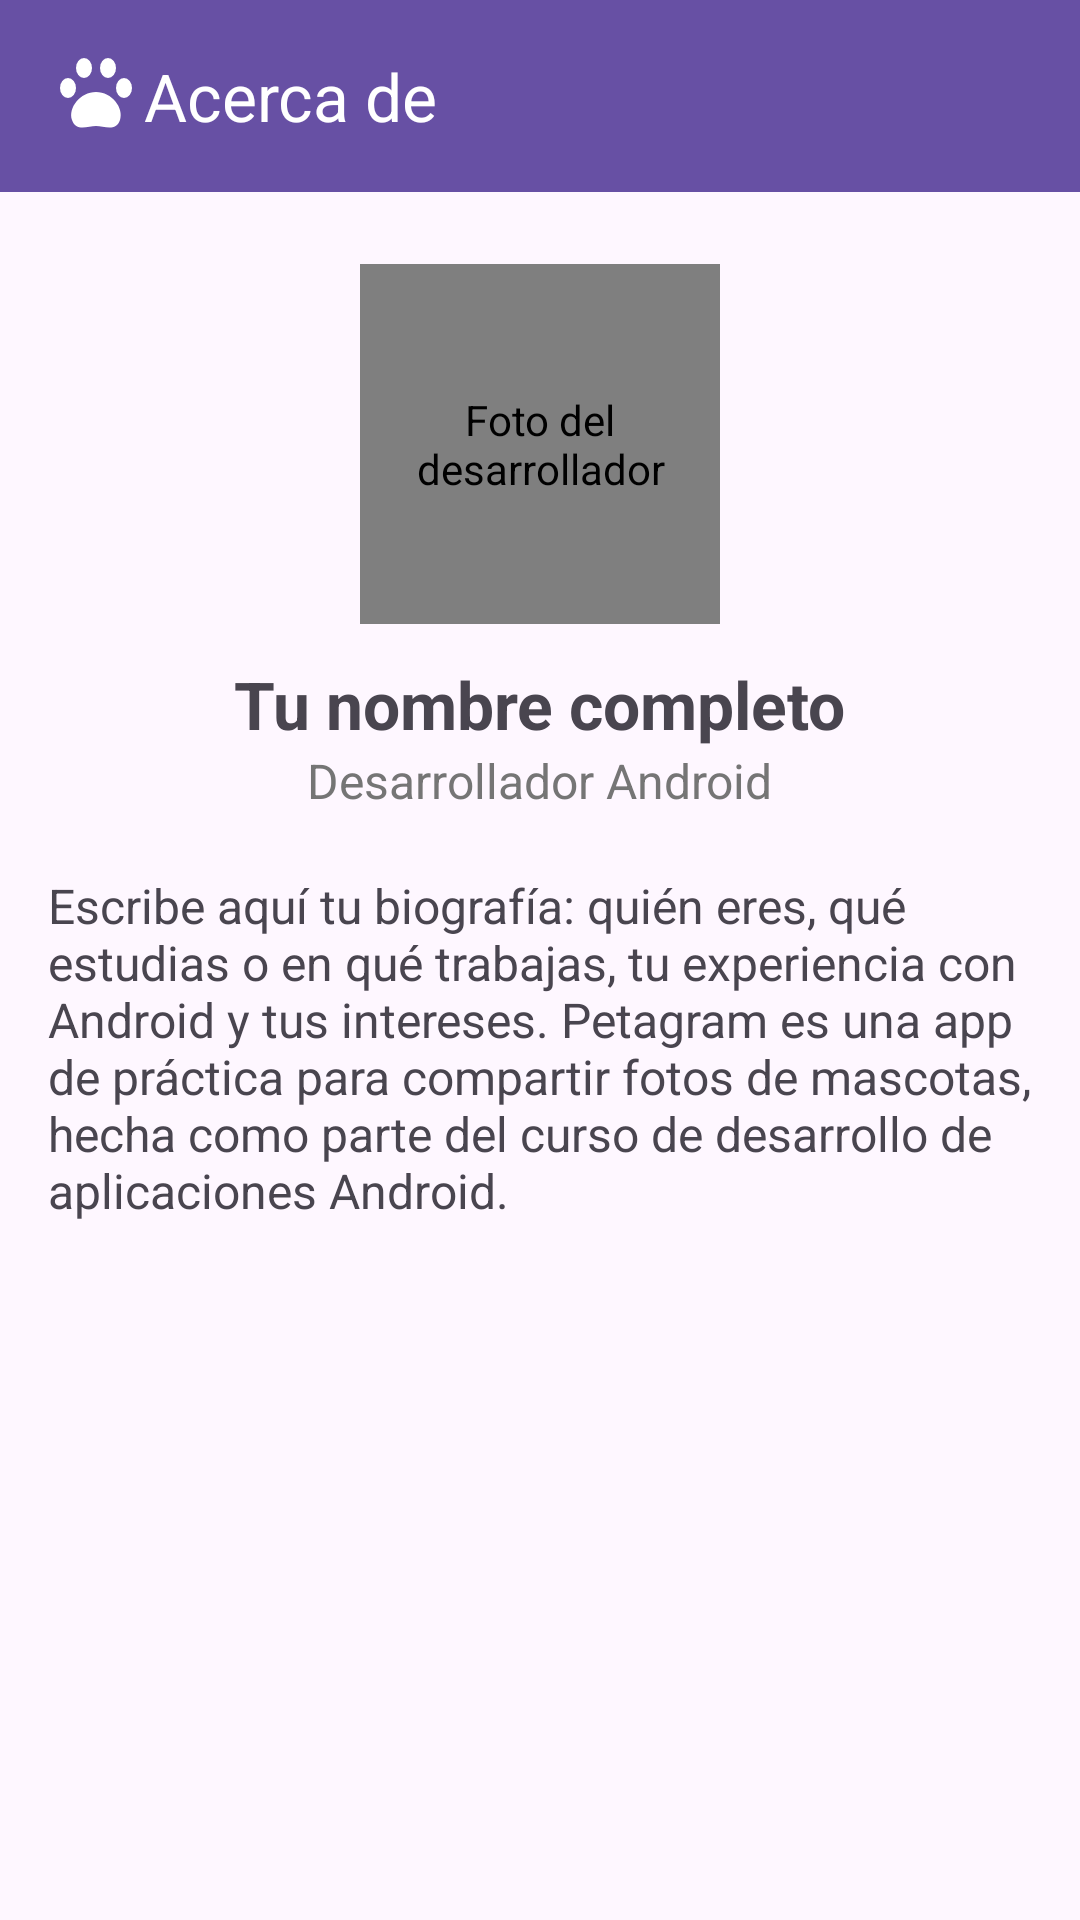

Produce the Android XML layout that renders to this screen, including the resource entries it uses.
<!-- AndroidManifest.xml: application theme Theme.PetagramPersistencia -->
<!-- res/layout/activity_acerca_de.xml -->
<?xml version="1.0" encoding="utf-8"?>
<LinearLayout xmlns:android="http://schemas.android.com/apk/res/android"
    xmlns:app="http://schemas.android.com/apk/res-auto"
    android:id="@+id/main"
    android:layout_width="match_parent"
    android:layout_height="match_parent"
    android:orientation="vertical">

    <androidx.appcompat.widget.Toolbar
        android:id="@+id/toolbar"
        android:layout_width="match_parent"
        android:layout_height="?attr/actionBarSize"
        android:background="?attr/colorPrimary"
        app:logo="@drawable/ic_paw"
        app:title="Acerca de"
        app:titleTextColor="@android:color/white" />

    <ScrollView
        android:layout_width="match_parent"
        android:layout_height="match_parent">

        <LinearLayout
            android:layout_width="match_parent"
            android:layout_height="wrap_content"
            android:gravity="center_horizontal"
            android:orientation="vertical"
            android:padding="16dp">

            <com.mikhaellopez.circularimageview.CircularImageView
                android:layout_width="120dp"
                android:layout_height="120dp"
                android:layout_marginTop="8dp"
                android:contentDescription="Foto del desarrollador"
                android:src="@drawable/dog_1"
                app:civ_border_color="#FF5722"
                app:civ_border_width="3dp" />

            <TextView
                android:layout_width="wrap_content"
                android:layout_height="wrap_content"
                android:layout_marginTop="12dp"
                android:text="Tu nombre completo"
                android:textSize="22sp"
                android:textStyle="bold" />

            <TextView
                android:layout_width="wrap_content"
                android:layout_height="wrap_content"
                android:text="Desarrollador Android"
                android:textColor="#757575"
                android:textSize="16sp" />

            <TextView
                android:layout_width="match_parent"
                android:layout_height="wrap_content"
                android:layout_marginTop="20dp"
                android:text="Escribe aquí tu biografía: quién eres, qué estudias o en qué trabajas, tu experiencia con Android y tus intereses. Petagram es una app de práctica para compartir fotos de mascotas, hecha como parte del curso de desarrollo de aplicaciones Android."
                android:textSize="16sp" />
        </LinearLayout>
    </ScrollView>
</LinearLayout>
<!-- resources referenced by this layout -->
<resources>
  <!-- drawable dog_1 (drawable) -->
  <vector xmlns:android="http://schemas.android.com/apk/res/android"
      android:width="300dp"
      android:height="300dp"
      android:viewportWidth="200"
      android:viewportHeight="200">
      <path
          android:fillColor="#FF6699"
          android:pathData="M0,0h200v200h-200z" />
      <path
          android:fillColor="#444444"
          android:pathData="M45,40 Q30,40 35,95 Q50,110 70,85 Z" />
      <path
          android:fillColor="#444444"
          android:pathData="M155,40 Q170,40 165,95 Q150,110 130,85 Z" />
      <path
          android:fillColor="#F9C79B"
          android:pathData="M45,110 a55,55 0 1 0 110,0 a55,55 0 1 0 -110,0" />
      <path
          android:fillColor="#222222"
          android:pathData="M74,100 a6,6 0 1 0 12,0 a6,6 0 1 0 -12,0" />
      <path
          android:fillColor="#222222"
          android:pathData="M114,100 a6,6 0 1 0 12,0 a6,6 0 1 0 -12,0" />
      <path
          android:fillColor="#222222"
          android:pathData="M88,118 a12,8 0 1 0 24,0 a12,8 0 1 0 -24,0" />
  </vector>
  <!-- drawable ic_paw (drawable) -->
  <vector xmlns:android="http://schemas.android.com/apk/res/android"
      android:width="32dp"
      android:height="32dp"
      android:viewportWidth="24"
      android:viewportHeight="24">
      <path
          android:fillColor="#FFFFFF"
          android:pathData="M3,10 a2,2.5 0 1 0 4,0 a2,2.5 0 1 0 -4,0" />
      <path
          android:fillColor="#FFFFFF"
          android:pathData="M7,5 a2,2.5 0 1 0 4,0 a2,2.5 0 1 0 -4,0" />
      <path
          android:fillColor="#FFFFFF"
          android:pathData="M13,5 a2,2.5 0 1 0 4,0 a2,2.5 0 1 0 -4,0" />
      <path
          android:fillColor="#FFFFFF"
          android:pathData="M17,10 a2,2.5 0 1 0 4,0 a2,2.5 0 1 0 -4,0" />
      <path
          android:fillColor="#FFFFFF"
          android:pathData="M12,11 C8,11 5,15 6,18 C7,21 10,19.5 12,19.5 C14,19.5 17,21 18,18 C19,15 16,11 12,11z" />
  </vector>
  <style name="Theme.PetagramPersistencia" parent="Base.Theme.PetagramPersistencia" />
  <style name="Base.Theme.PetagramPersistencia" parent="Theme.Material3.DayNight.NoActionBar">
          
          
      </style>
</resources>
